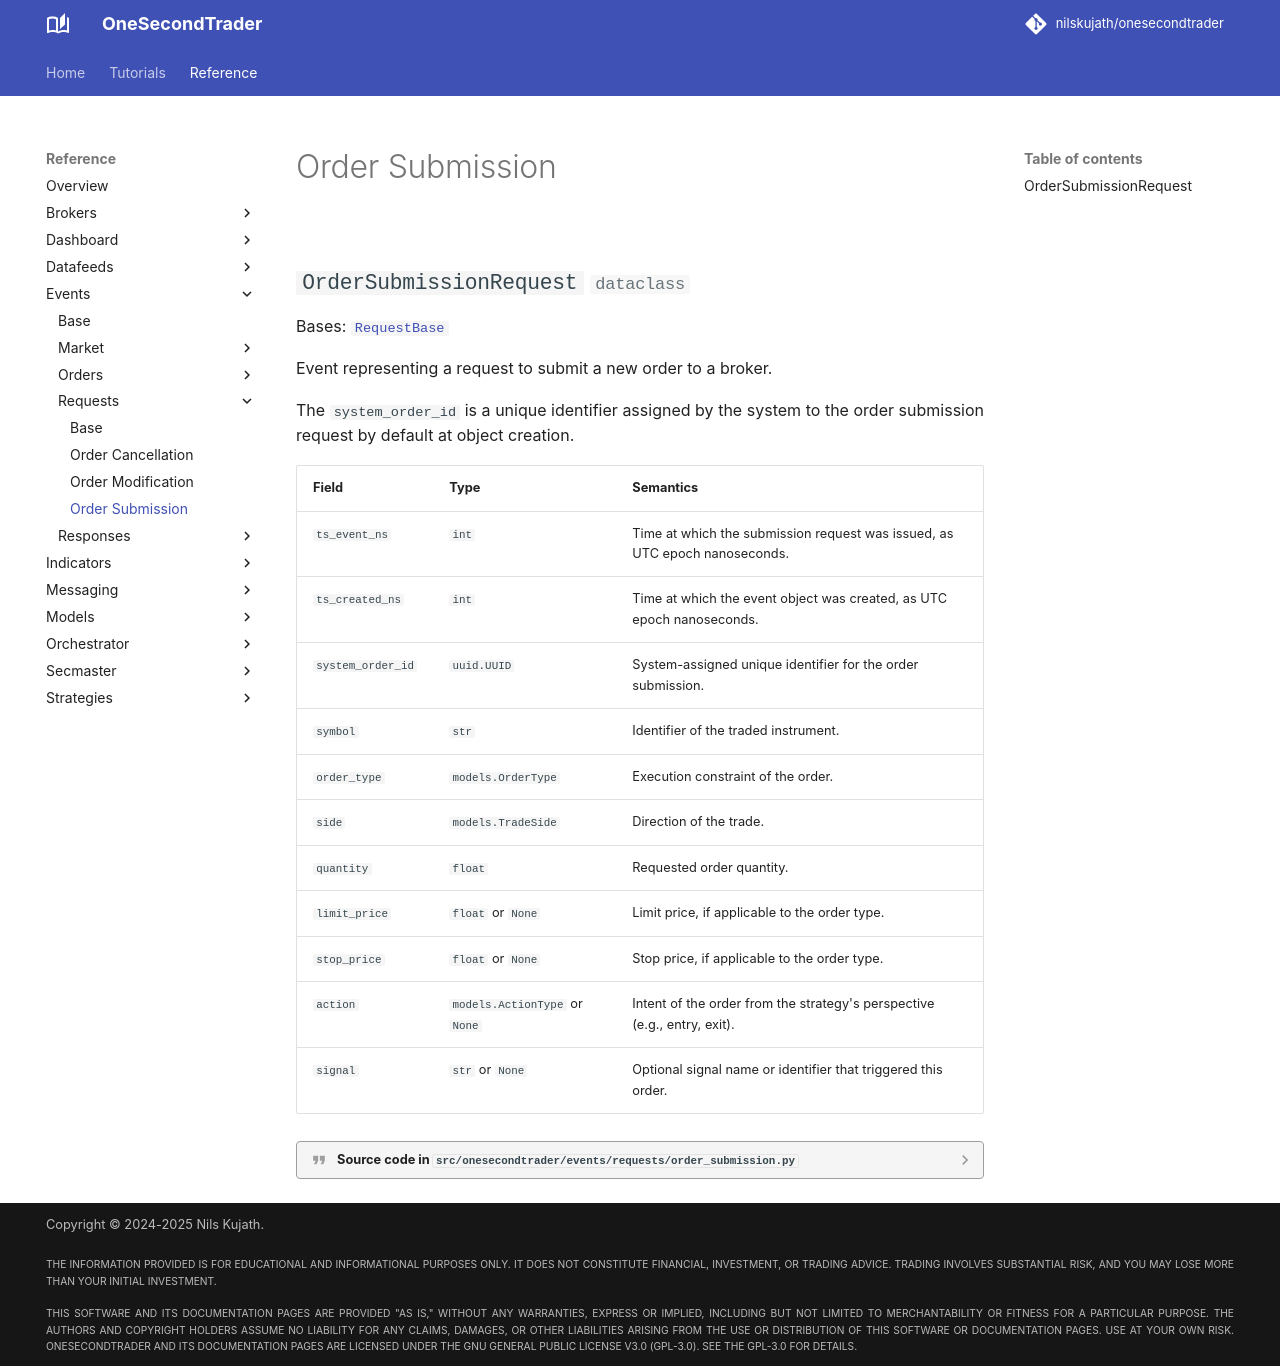

repository: nilskujath/onesecondtrader · page: reference/events/requests/order_submission/index.html · generator: mkdocs

# Order Submission

::: onesecondtrader.events.requests.order_submission
    options:
      show_root_heading: False
      show_source: true
      heading_level: 2
      show_root_toc_entry: False
